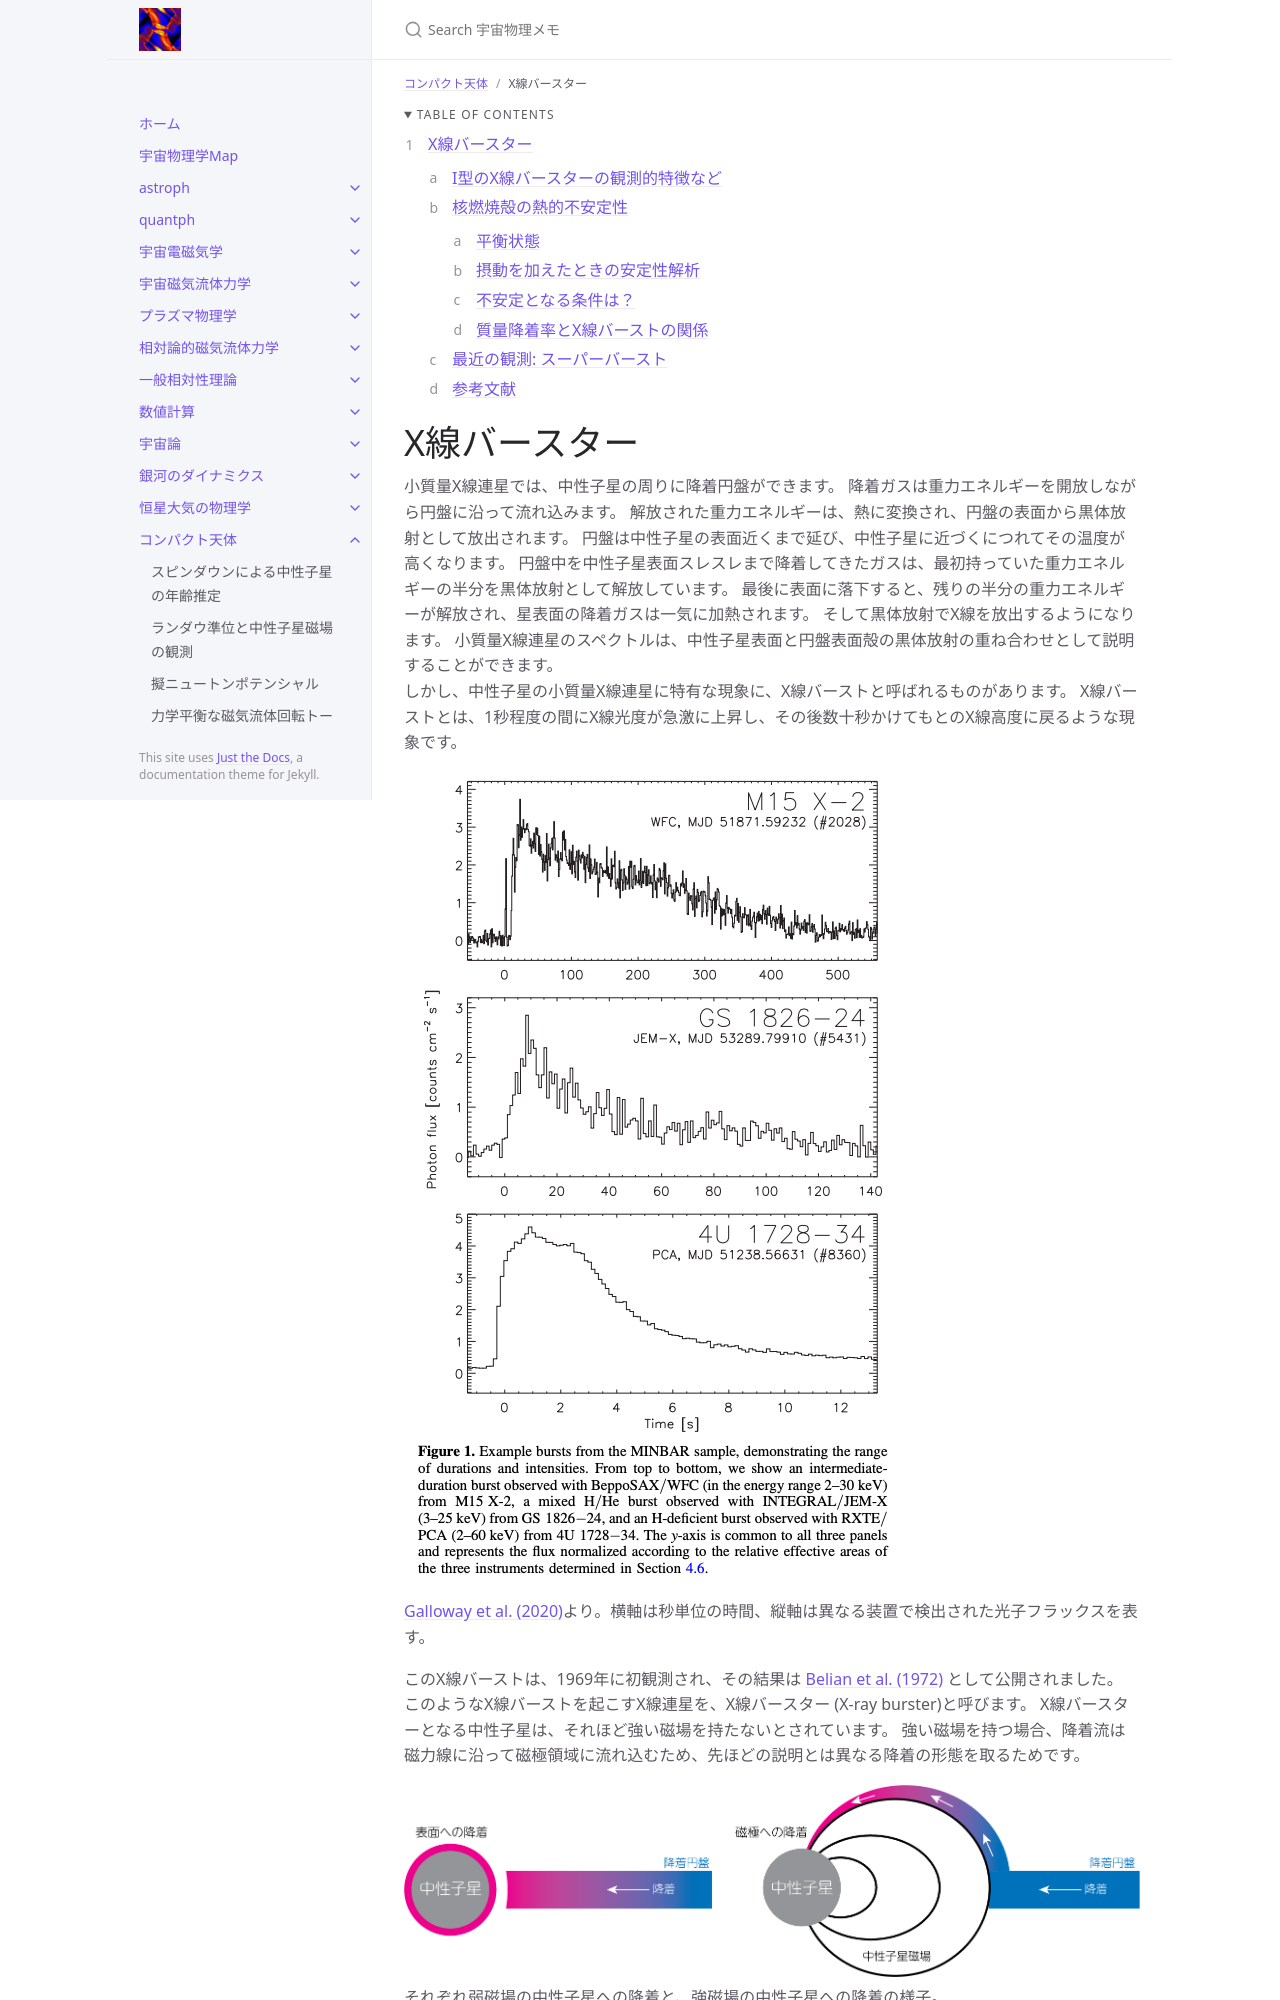

repository: github-nakasho/github-nakasho.github.io · page: compact/x_ray_bursters.html · generator: jekyll

---
layout: default
title: X線バースター
parent: コンパクト天体
math: mathjax3
permalink: /compact/x_ray_bursters
nav_order: 17
---

{: .no_toc }

<details open markdown="block">
  <summary>
    Table of contents
  </summary>
  {: .text-delta }
1. TOC
{:toc}
</details>

{% include adsense.html %}

# X線バースター

小質量X線連星では、中性子星の周りに降着円盤ができます。
降着ガスは重力エネルギーを開放しながら円盤に沿って流れ込みます。
解放された重力エネルギーは、熱に変換され、円盤の表面から黒体放射として放出されます。
円盤は中性子星の表面近くまで延び、中性子星に近づくにつれてその温度が高くなります。
円盤中を中性子星表面スレスレまで降着してきたガスは、最初持っていた重力エネルギーの半分を黒体放射として解放しています。
最後に表面に落下すると、残りの半分の重力エネルギーが解放され、星表面の降着ガスは一気に加熱されます。
そして黒体放射でX線を放出するようになります。
小質量X線連星のスペクトルは、中性子星表面と円盤表面殻の黒体放射の重ね合わせとして説明することができます。  
しかし、中性子星の小質量X線連星に特有な現象に、X線バーストと呼ばれるものがあります。
X線バーストとは、1秒程度の間にX線光度が急激に上昇し、その後数十秒かけてもとのX線高度に戻るような現象です。

![](/assets/images/compact/x_ray_bursters_01.png)  
[Galloway et al. (2020)](https://iopscience.iop.org/article/10.3847/1538-4365/ab9f2e)より。横軸は秒単位の時間、縦軸は異なる装置で検出された光子フラックスを表す。  

このX線バーストは、1969年に初観測され、その結果は [Belian et al. (1972)](https://ui.adsabs.harvard.edu/abs/1972ApJ...171L..87B) として公開されました。
このようなX線バーストを起こすX線連星を、X線バースター (X-ray burster)と呼びます。
X線バースターとなる中性子星は、それほど強い磁場を持たないとされています。
強い磁場を持つ場合、降着流は磁力線に沿って磁極領域に流れ込むため、先ほどの説明とは異なる降着の形態を取るためです。

![](/assets/images/compact/x_ray_bursters_02.png)  
それぞれ弱磁場の中性子星への降着と、強磁場の中性子星への降着の様子。  

中性子星への降着により物質が降り積り、ある臨界温度を超えると、バーストが起こります。
このメカニズムから分かるように、バースト発生後、再び降着によりガスが中性子星表面に降り積もると、再びバーストを起こすことができます。
典型的なX線バーストの間隔は、数時間から1日程度とされています。
X線バーストは、I型のII型の2種類に分類されます。
I型は、中性子星表面に降着した物質の不安定な核融合燃焼によるものとされています。
II型は、降着円盤から中性子星への散発的な質量降着が原因と考えられていますが、まだ2例しか発見されていません。  
ここでは主に、I型のX線バースターについて議論していきましょう。
